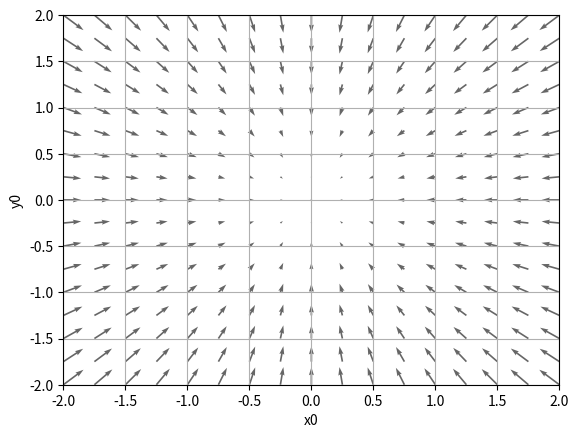

Recreate this plot in Python.
import matplotlib.pylab as plt
import numpy as np


def _numerical_gradient_no_batch(f, x):
    h = 1e-4
    grad = np.zeros_like(x)

    for idx in range(x.size):
        tmp_val = x[idx]
        x[idx] = float(tmp_val) + h
        fxh1 = f(x)

        x[idx] = tmp_val - h
        fxh2 = f(x)
        grad[idx] = (fxh1 - fxh2) / (2 * h)

        x[idx] = tmp_val

    return grad


def numerical_gradient(f, X):
    if X.ndim == 1:
        return _numerical_gradient_no_batch(f, X)
    else:
        grad = np.zeros_like(X)

        for idx, x in enumerate(X):
            grad[idx] = _numerical_gradient_no_batch(f, x)

        return grad


def function_2(x):
    if x.ndim == 1:
        return np.sum(x**2)
    else:
        return np.sum(x**2, axis=1)


def tangent_line(f, x):
    d = numerical_gradient(f, x)
    print(d)
    y = f(x) - d * x
    return lambda t: d * x + y


if __name__ == "__main__":
    x0 = np.arange(-2, 2.5, 0.25)
    x1 = np.arange(-2, 2.5, 0.25)
    X, Y = np.meshgrid(x0, x1)

    X = X.flatten()
    Y = Y.flatten()

    grad = numerical_gradient(function_2, np.array([X, Y]).T).T

    plt.figure()
    plt.quiver(X, Y, -grad[0], -grad[1], angles="xy", color="#666666")
    plt.xlim([-2, 2])
    plt.ylim([-2, 2])
    plt.xlabel("x0")
    plt.ylabel("y0")
    plt.grid()
    plt.draw()
    plt.show()
